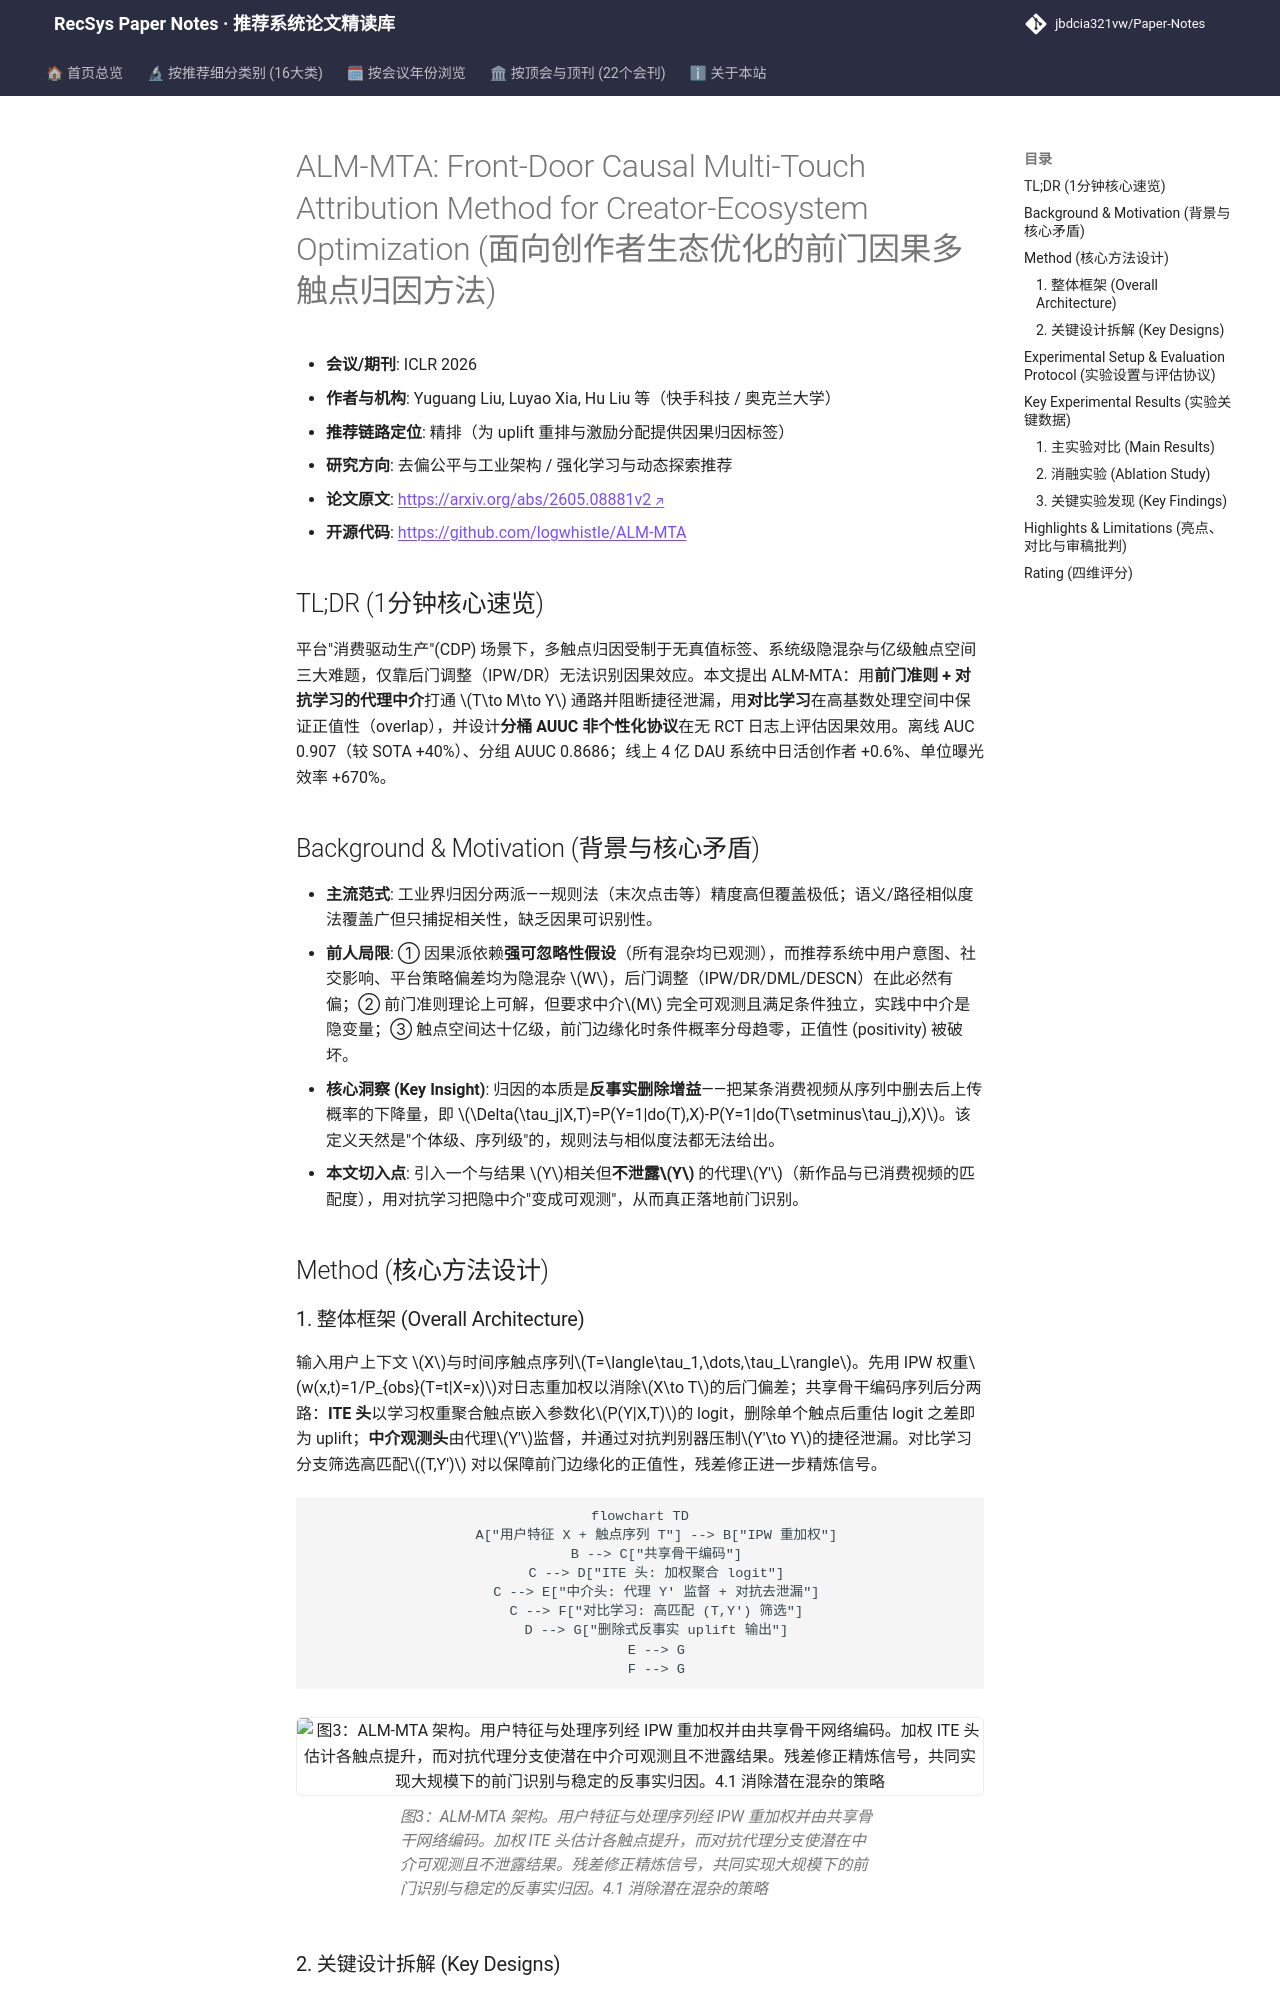

repository: jbdcia321vw/Paper-Notes · page: venues/ICLR_NeurIPS_ICML/2026/debias_fairness_industrial/alm_mta_front_door_causal_multi_touch_attribution_method_for_creator_ecosys/index.html · generator: mkdocs

---
title: "ALM-MTA: Front-Door Causal Multi-Touch Attribution Method for Creator-Ecosystem Optimization"
description: "[ICLR 2026][去偏公平与工业架构] 以前门识别+对抗代理中介实现大规模推荐系统多触点因果归因，离线 AUC 0.907、线上创作者 +0.6%。"
tags:
  - ICLR
  - 去偏公平与工业架构
  - 精排
  - 前门因果识别
  - 对抗代理中介
  - 多触点归因
date: 2026-05-13
venue: ICLR_NeurIPS_ICML
year: 2026
paper_url: "https://arxiv.org/abs/2605.08881"
code_url: "https://github.com/logwhistle/ALM-MTA"
categories:
  - debias_fairness_industrial
  - rl_bandit_rec
---

# ALM-MTA: Front-Door Causal Multi-Touch Attribution Method for Creator-Ecosystem Optimization (面向创作者生态优化的前门因果多触点归因方法)

- **会议/期刊**: ICLR 2026
- **作者与机构**: Yuguang Liu, Luyao Xia, Hu Liu 等（快手科技 / 奥克兰大学）
- **推荐链路定位**: 精排（为 uplift 重排与激励分配提供因果归因标签）
- **研究方向**: 去偏公平与工业架构 / 强化学习与动态探索推荐
- **论文原文**: [https://arxiv.org/abs/2605.08881v2](https://arxiv.org/abs/2605.08881v2)
- **开源代码**: [https://github.com/logwhistle/ALM-MTA](https://github.com/logwhistle/ALM-MTA)

## TL;DR (1分钟核心速览)

平台"消费驱动生产"(CDP) 场景下，多触点归因受制于无真值标签、系统级隐混杂与亿级触点空间三大难题，仅靠后门调整（IPW/DR）无法识别因果效应。本文提出 ALM-MTA：用**前门准则 + 对抗学习的代理中介**打通 $T\to M\to Y$ 通路并阻断捷径泄漏，用**对比学习**在高基数处理空间中保证正值性（overlap），并设计**分桶 AUUC 非个性化协议**在无 RCT 日志上评估因果效用。离线 AUC 0.907（较 SOTA +40%）、分组 AUUC 0.8686；线上 4 亿 DAU 系统中日活创作者 +0.6%、单位曝光效率 +670%。

## Background & Motivation (背景与核心矛盾)

- **主流范式**: 工业界归因分两派——规则法（末次点击等）精度高但覆盖极低；语义/路径相似度法覆盖广但只捕捉相关性，缺乏因果可识别性。
- **前人局限**: ① 因果派依赖**强可忽略性假设**（所有混杂均已观测），而推荐系统中用户意图、社交影响、平台策略偏差均为隐混杂 $W$，后门调整（IPW/DR/DML/DESCN）在此必然有偏；② 前门准则理论上可解，但要求中介$M$ 完全可观测且满足条件独立，实践中中介是隐变量；③ 触点空间达十亿级，前门边缘化时条件概率分母趋零，正值性 (positivity) 被破坏。
- **核心洞察 (Key Insight)**: 归因的本质是**反事实删除增益**——把某条消费视频从序列中删去后上传概率的下降量，即 $\Delta(\tau_j|X,T)=P(Y=1|do(T),X)-P(Y=1|do(T\setminus\tau_j),X)$。该定义天然是"个体级、序列级"的，规则法与相似度法都无法给出。
- **本文切入点**: 引入一个与结果 $Y$相关但**不泄露$Y$** 的代理$Y'$（新作品与已消费视频的匹配度），用对抗学习把隐中介"变成可观测"，从而真正落地前门识别。

## Method (核心方法设计)
